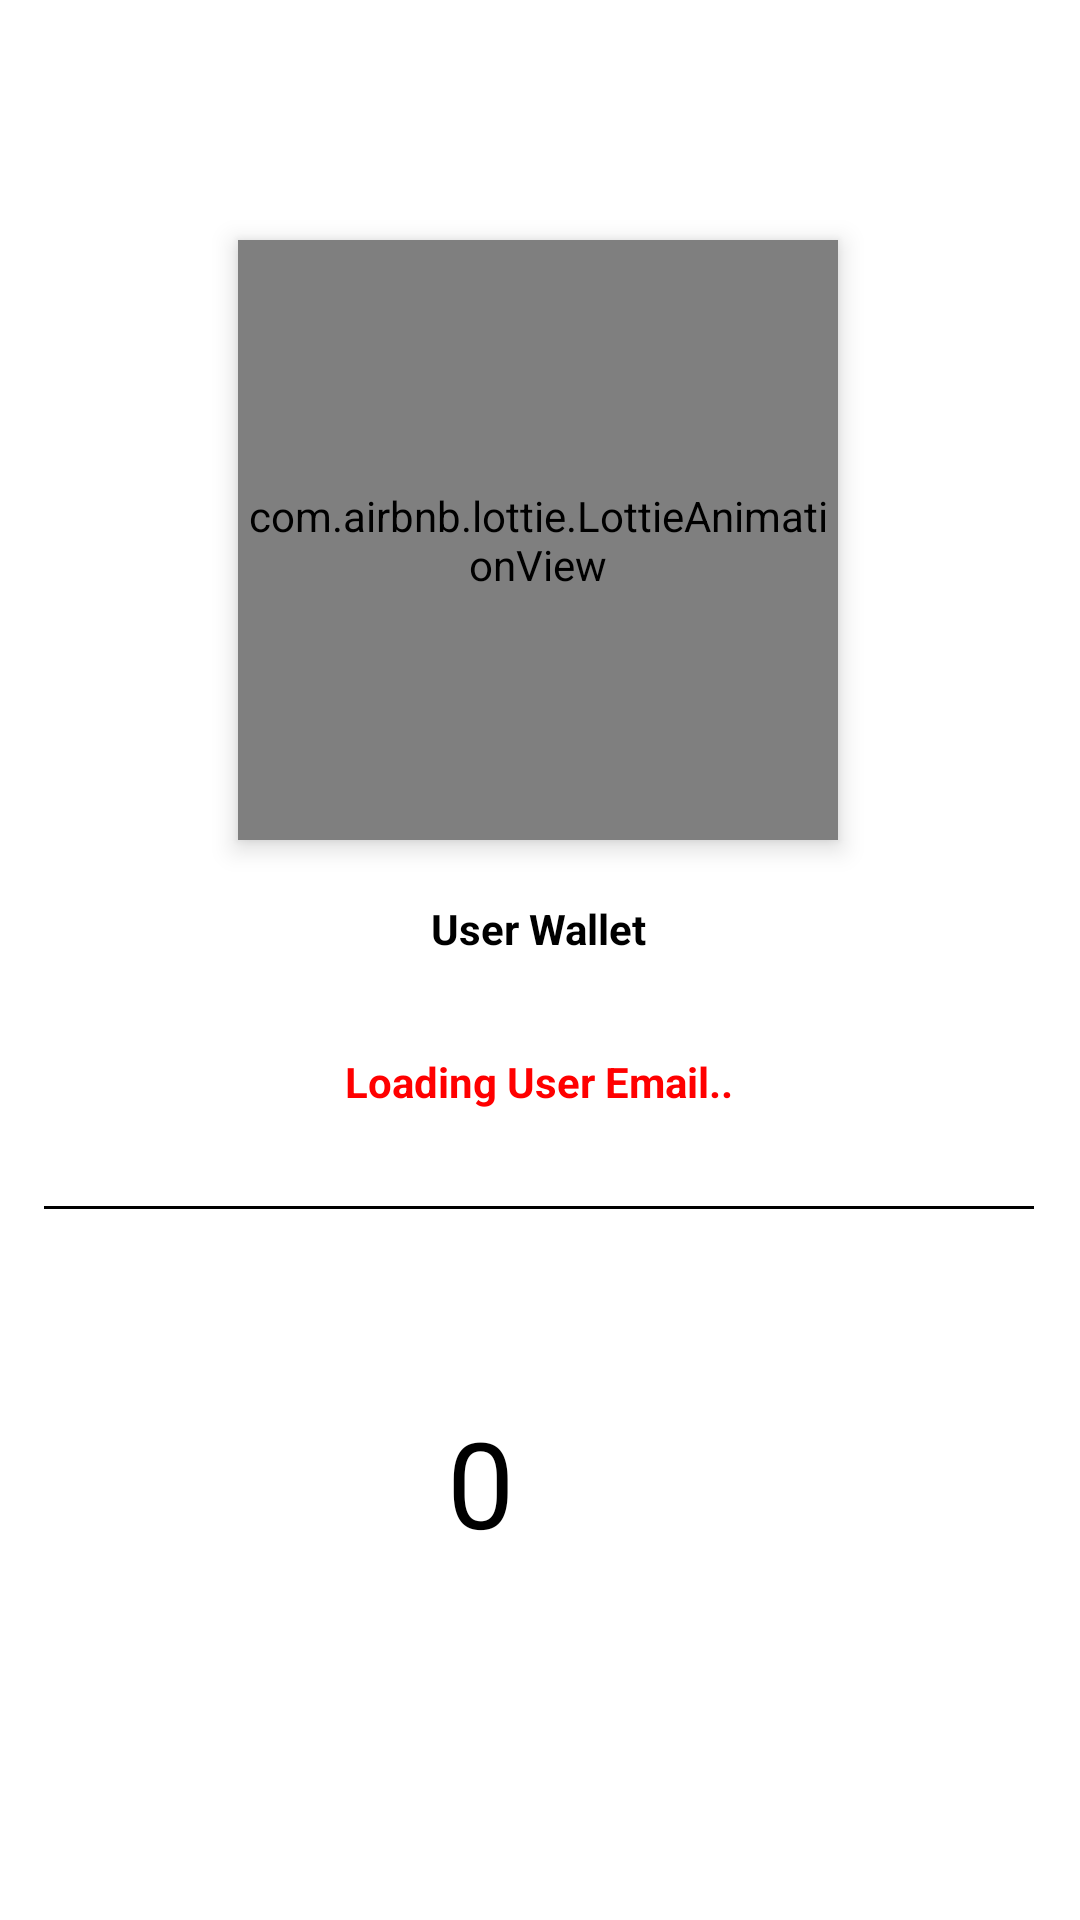

The Android layout XML behind this screen, and the referenced resources:
<!-- AndroidManifest.xml: application theme Theme.KiwiFM -->
<!-- res/layout/activity_wallet.xml -->
<?xml version="1.0" encoding="utf-8"?>
<androidx.constraintlayout.widget.ConstraintLayout xmlns:android="http://schemas.android.com/apk/res/android"
    xmlns:app="http://schemas.android.com/apk/res-auto"
    xmlns:tools="http://schemas.android.com/tools"
    android:layout_width="match_parent"
    android:layout_height="match_parent"
    android:background="@color/white"
    tools:context=".WalletActivity">


    <LinearLayout
        android:id="@+id/linearLayout"
        android:layout_width="wrap_content"
        android:layout_height="40dp"
        android:layout_marginTop="7dp"
        android:orientation="horizontal"
        app:layout_constraintBottom_toBottomOf="@+id/Lottie"
        app:layout_constraintEnd_toEndOf="parent"
        app:layout_constraintHorizontal_bias="0.943"
        app:layout_constraintStart_toEndOf="@+id/Lottie"
        app:layout_constraintVertical_bias="0.0">


    </LinearLayout>


    <com.airbnb.lottie.LottieAnimationView
        android:id="@+id/Lottie"
        android:layout_width="200dp"
        android:layout_height="200dp"
        android:layout_centerInParent="true"
        android:layout_marginTop="80dp"
        android:elevation="5dp"
        app:layout_constraintEnd_toEndOf="parent"
        app:layout_constraintHorizontal_bias="0.495"
        app:layout_constraintStart_toStartOf="parent"
        app:layout_constraintTop_toTopOf="parent"
        app:lottie_autoPlay="true"
        app:lottie_loop="false"
        app:lottie_rawRes="@raw/wallet" />

    <TextView
        android:id="@+id/name"
        android:layout_width="100dp"
        android:layout_height="wrap_content"
        android:layout_marginTop="220dp"
        android:gravity="center"
        android:text="User Wallet"
        android:textColor="@color/black"
        android:textSize="14dp"
        android:textStyle="bold"
        app:layout_constraintEnd_toEndOf="parent"
        app:layout_constraintHorizontal_bias="0.498"
        app:layout_constraintStart_toStartOf="parent"
        app:layout_constraintTop_toTopOf="@+id/Lottie" />

    <TextView
        android:id="@+id/email"
        android:layout_width="300dp"
        android:layout_height="wrap_content"
        android:layout_marginTop="32dp"
        android:gravity="center"
        android:text="Loading User Email.."
        android:textColor="@color/red"
        android:textSize="14dp"
        android:textStyle="bold"
        app:layout_constraintEnd_toEndOf="parent"
        app:layout_constraintHorizontal_bias="0.495"
        app:layout_constraintStart_toStartOf="parent"
        app:layout_constraintTop_toBottomOf="@+id/name" />

    <View
        android:id="@+id/divider6"
        android:layout_width="330dp"
        android:layout_height="1dp"
        android:layout_marginTop="32dp"
        android:background="@color/black"
        app:layout_constraintEnd_toEndOf="parent"
        app:layout_constraintHorizontal_bias="0.493"
        app:layout_constraintStart_toStartOf="parent"
        app:layout_constraintTop_toBottomOf="@+id/email" />

    <LinearLayout
        android:layout_width="wrap_content"
        android:layout_height="wrap_content"
        android:gravity="center"
        android:orientation="horizontal"
        app:layout_constraintBottom_toBottomOf="parent"
        app:layout_constraintEnd_toEndOf="parent"
        app:layout_constraintStart_toStartOf="parent"
        app:layout_constraintTop_toBottomOf="@+id/divider6"
        app:layout_constraintVertical_bias="0.35"
        tools:ignore="MissingConstraints">


        <TextView
            android:layout_width="wrap_content"
            android:layout_height="wrap_content"
            android:text="0"
            android:textColor="@color/black"
            android:textSize="40dp"
            android:id="@+id/tv_coin"/>

        <ImageView
            android:layout_width="40dp"
            android:layout_height="40dp"
            android:src="@drawable/coin" />

    </LinearLayout>


</androidx.constraintlayout.widget.ConstraintLayout>
<!-- resources referenced by this layout -->
<resources>
  <color name="black">#FF000000</color>
  <color name="red">#FF0000</color>
  <color name="white">#FFFFFFFF</color>
  <style name="Theme.KiwiFM" parent="Base.Theme.KiwiFM" />
  <style name="Base.Theme.KiwiFM" parent="Theme.Material3.DayNight.NoActionBar">
          
          
      </style>
</resources>
